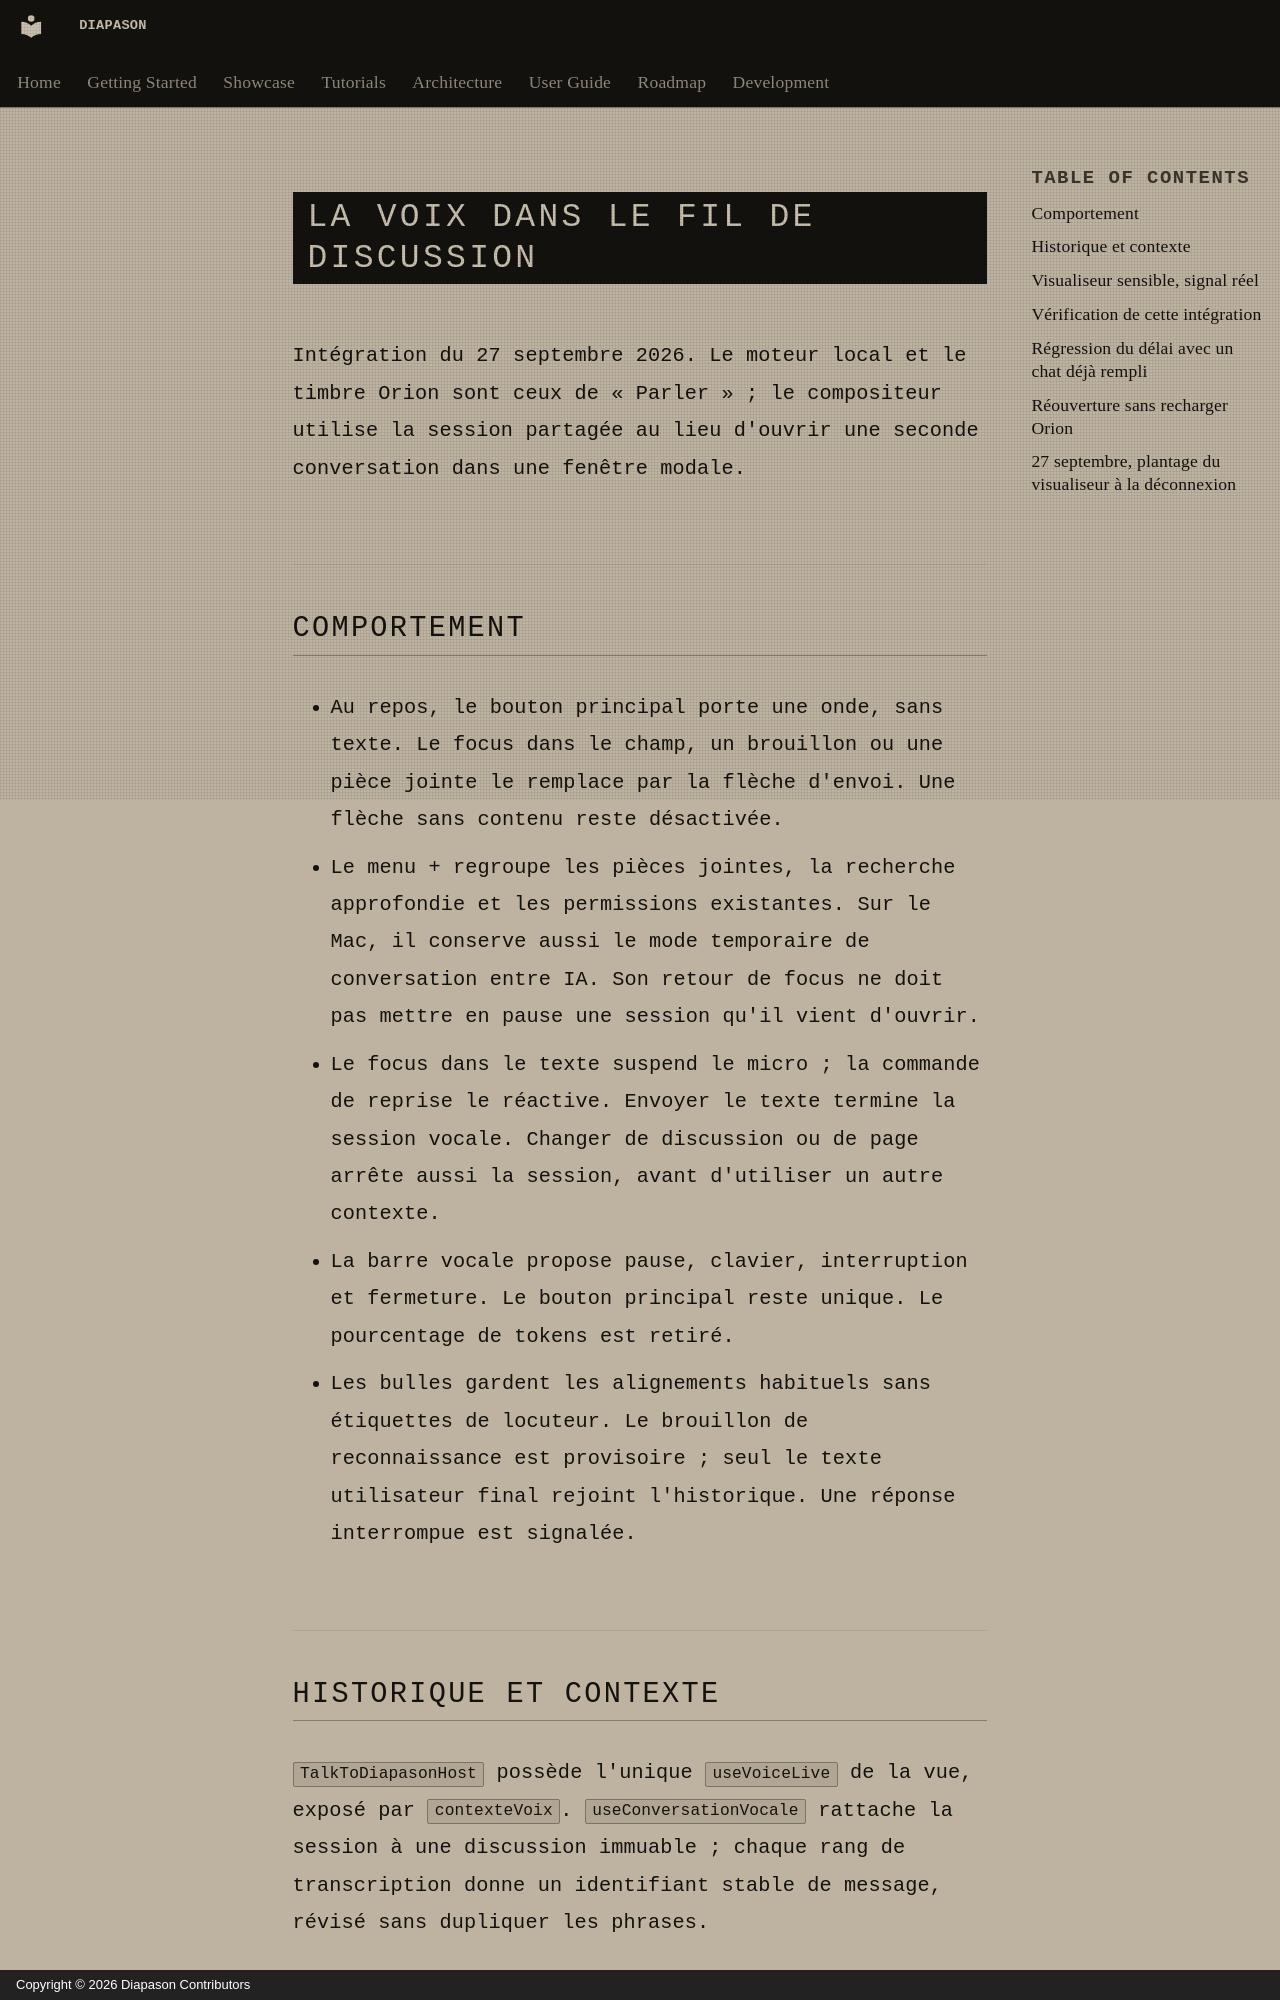

repository: carlitoetienne01-spec/Diapason · page: development/voix-dans-discussion/index.html · generator: mkdocs · copyright: Copyright © 2026 Diapason Contributors

# La voix dans le fil de Discussion

Intégration du 27 septembre 2026. Le moteur local et le timbre Orion sont
ceux de « Parler » ; le compositeur utilise la session partagée au lieu
d'ouvrir une seconde conversation dans une fenêtre modale.

## Comportement

- Au repos, le bouton principal porte une onde, sans texte. Le focus dans
  le champ, un brouillon ou une pièce jointe le remplace par la flèche
  d'envoi. Une flèche sans contenu reste désactivée.
- Le menu + regroupe les pièces jointes, la recherche approfondie et les
  permissions existantes. Sur le Mac, il conserve aussi le mode temporaire
  de conversation entre IA. Son retour de focus ne doit pas mettre en pause
  une session qu'il vient d'ouvrir.
- Le focus dans le texte suspend le micro ; la commande de reprise le
  réactive. Envoyer le texte termine la session vocale. Changer de discussion
  ou de page arrête aussi la session, avant d'utiliser un autre contexte.
- La barre vocale propose pause, clavier, interruption et fermeture. Le
  bouton principal reste unique. Le pourcentage de tokens est retiré.
- Les bulles gardent les alignements habituels sans étiquettes de locuteur.
  Le brouillon de reconnaissance est provisoire ; seul le texte utilisateur
  final rejoint l'historique. Une réponse interrompue est signalée.
